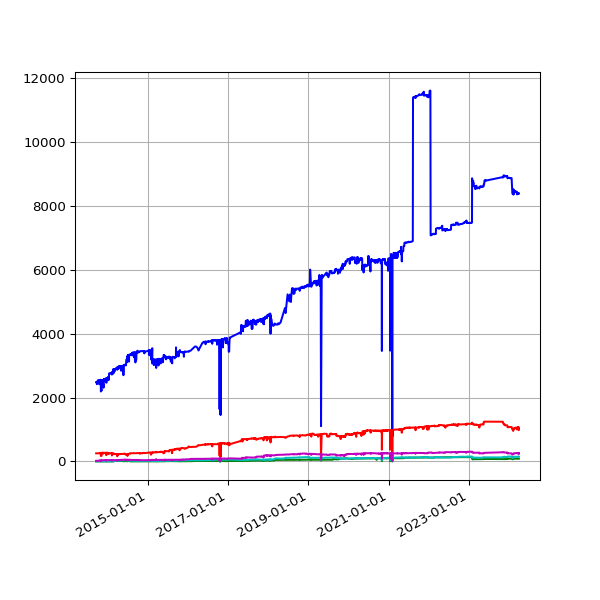

The table this chart was drawn from, first rows:
date, 1-5MB, 10-20MB, 5-10MB, <1MB, >20MB
2013-09-19 02:16:07 +0100, 255, 6, 22, 2482, 3
2013-09-20 02:42:51 +0100, 255, 6, 22, 2482, 3
2013-09-21 02:35:34 +0100, 255, 6, 22, 2483, 3
2013-09-22 02:42:30 +0100, 255, 6, 22, 2483, 3
2013-09-23 14:45:25 +0100, 255, 6, 22, 2483, 3
2013-09-24 02:24:38 +0100, 255, 6, 22, 2483, 3
2013-09-25 02:24:18 +0100, 255, 6, 22, 2482, 3
2013-09-25 11:14:19 +0100, 255, 7, 23, 2483, 3
2013-09-25 15:24:36 +0100, 255, 7, 23, 2483, 3
2013-09-26 02:28:48 +0100, 255, 7, 23, 2419, 3
2013-09-27 03:04:57 +0100, 256, 7, 23, 2488, 3
2013-09-28 02:34:11 +0100, 256, 7, 23, 2489, 3
2013-09-29 02:37:28 +0100, 256, 7, 23, 2489, 3
2013-09-30 02:41:33 +0100, 256, 7, 23, 2489, 3
2013-10-01 02:48:10 +0100, 256, 7, 23, 2491, 3
2013-10-02 02:40:18 +0100, 257, 7, 23, 2534, 3
2013-10-03 02:50:49 +0100, 256, 7, 23, 2534, 3
2013-10-04 02:42:18 +0100, 256, 7, 23, 2533, 3
2013-10-05 02:35:24 +0100, 256, 7, 23, 2537, 3
2013-10-06 02:35:14 +0100, 256, 7, 23, 2537, 3
2013-10-07 02:36:02 +0100, 256, 7, 23, 2537, 3
2013-10-08 02:48:25 +0100, 256, 8, 23, 2537, 3
2013-10-09 02:44:15 +0100, 256, 8, 24, 2537, 3
2013-10-10 02:42:47 +0100, 256, 8, 24, 2537, 3
2013-10-11 02:43:24 +0100, 256, 8, 24, 2537, 3
2013-10-12 02:36:46 +0100, 256, 8, 24, 2538, 3
2013-10-13 02:34:49 +0100, 256, 8, 24, 2476, 3
2013-10-16 02:38:31 +0100, 256, 8, 24, 2539, 3
2013-10-17 02:38:11 +0100, 256, 8, 24, 2539, 3
2013-10-18 03:54:04 +0100, 256, 8, 24, 2416, 3
2013-10-19 04:22:37 +0100, 256, 7, 24, 2539, 3
2013-10-20 03:47:14 +0100, 256, 8, 24, 2540, 3
2013-10-21 03:33:15 +0100, 256, 8, 24, 2540, 3
2013-10-22 03:54:27 +0100, 270, 8, 38, 2510, 3
2013-10-23 04:08:12 +0100, 270, 8, 38, 2520, 3
2013-10-24 03:23:20 +0100, 270, 8, 38, 2521, 3
2013-10-25 03:49:11 +0100, 270, 8, 38, 2522, 3
2013-10-26 02:58:11 +0100, 270, 8, 38, 2555, 3
2013-10-27 04:56:02 +0000, 270, 8, 38, 2554, 3
2013-10-28 03:29:04 +0000, 268, 8, 38, 2555, 3
2013-10-29 03:34:38 +0000, 270, 8, 38, 2555, 3
2013-10-30 03:44:23 +0000, 270, 8, 38, 2555, 3
2013-10-31 04:16:06 +0000, 269, 8, 38, 2556, 3
2013-11-01 19:13:36 +0000, 174, 8, 22, 2190, 3
2013-11-04 10:02:58 +0000, 174, 8, 22, 2204, 3
2013-11-05 03:51:50 +0000, 174, 8, 22, 2210, 3
2013-11-06 03:39:36 +0000, 174, 8, 22, 2245, 3
2013-11-07 03:44:18 +0000, 174, 8, 22, 2226, 3
2013-11-08 03:49:56 +0000, 271, 8, 38, 2522, 3
2013-11-09 04:02:57 +0000, 272, 8, 38, 2491, 3
2013-11-10 03:28:18 +0000, 272, 8, 38, 2538, 3
2013-11-11 03:43:31 +0000, 272, 8, 38, 2533, 3
2013-11-12 04:09:49 +0000, 273, 7, 39, 2512, 3
2013-11-13 04:17:11 +0000, 273, 7, 39, 2502, 3
2013-11-14 03:34:20 +0000, 273, 7, 39, 2532, 3
2013-11-15 03:40:17 +0000, 273, 7, 39, 2537, 3
2013-11-16 03:32:06 +0000, 255, 7, 37, 2383, 3
2013-11-17 03:26:32 +0000, 273, 7, 39, 2523, 3
2013-11-18 03:40:30 +0000, 273, 7, 39, 2521, 3
2013-11-19 03:32:58 +0000, 273, 7, 39, 2529, 3
... 2,771 more rows
